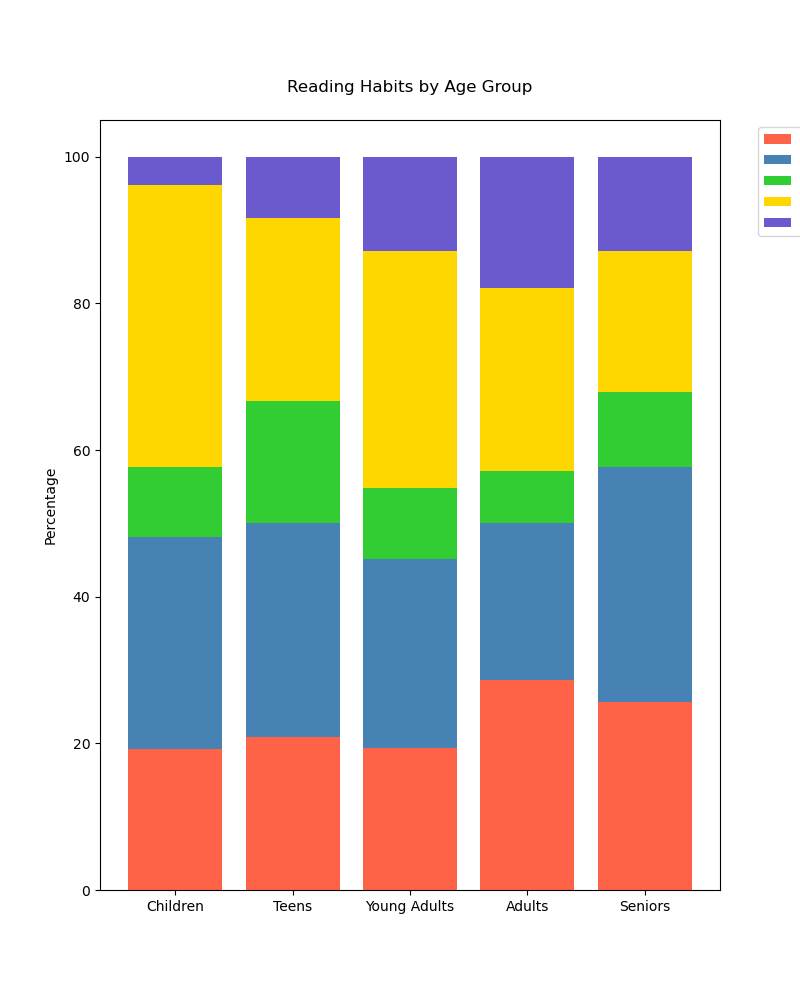

The file beside this chart, header and first rows:
age_group, books_read, articles_read, magazines_read, blogs_read, research_papers_read
Children, 10, 15, 5, 20, 2
Teens, 25, 35, 20, 30, 10
Young Adults, 30, 40, 15, 50, 20
Adults, 40, 30, 10, 35, 25
Seniors, 20, 25, 8, 15, 10
